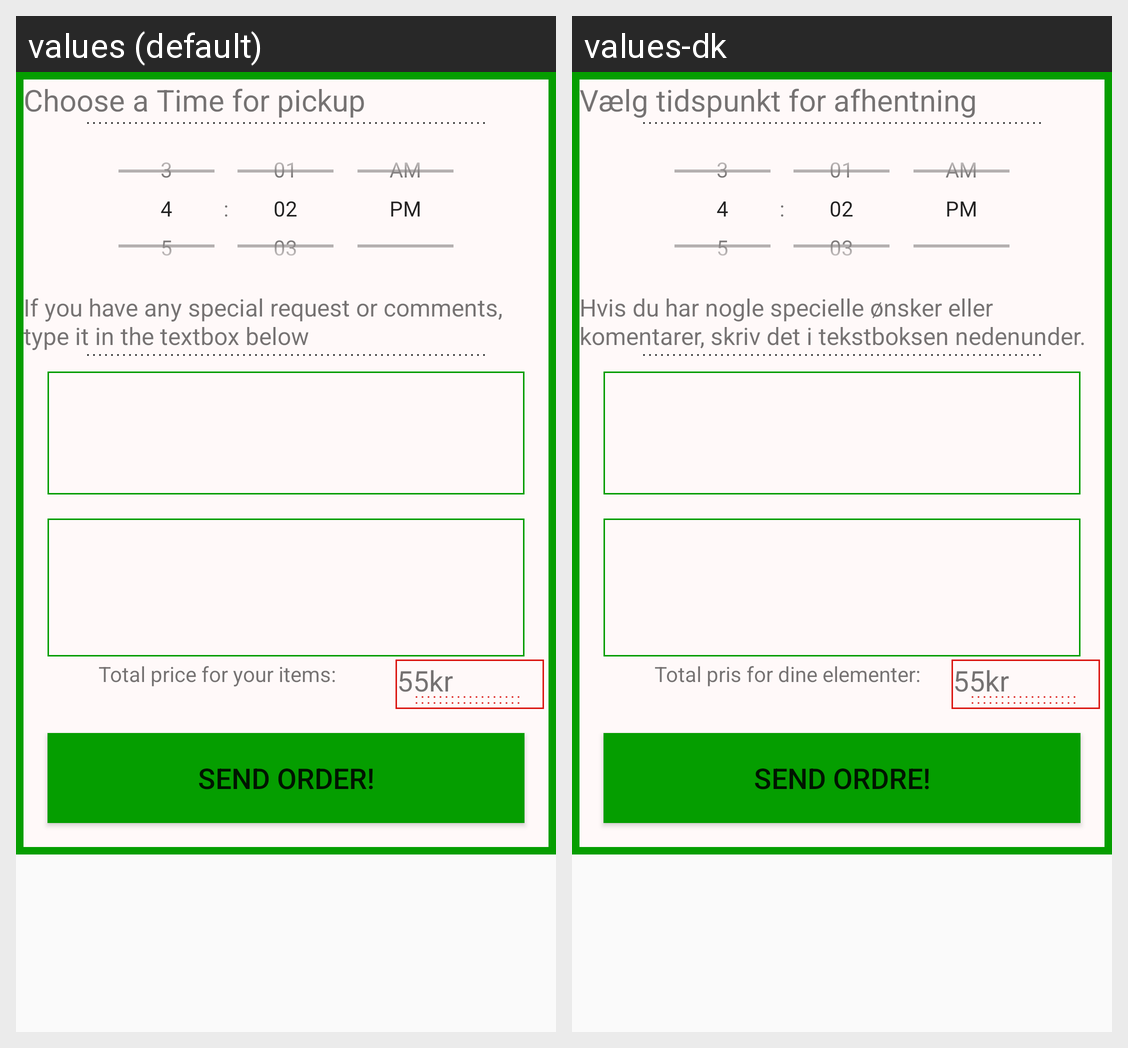

Locale-by-locale string values for the Android screen shown in this grid:
Android screen res/layout/checkout_frag.xml rendered under 2 locales, left to right: values (default), values-dk. Device: Nexus 5 (rendered at 1080×1920; each locale shown at half size, 540×960, under a caption strip naming it); theme AppTheme.
Strings drawn on this screen, with the default value and each locale's value (text and hints the layout hard-codes, and strings that could not be matched under every locale, appear in the picture but are not listed):

checkoutTimepicker
  values: Choose a Time for pickup
  values-dk: Vælg tidspunkt for afhentning

checkoutExtraText
  values: If you have any special request or comments, type it in the textbox below
  values-dk: Hvis du har nogle specielle ønsker eller komentarer, skriv det i tekstboksen nedenunder.

checkoutTotalPrice
  values: Total price for your items:
  values-dk: Total pris for dine elementer:

checkoutBtnCheckout
  values: Send Order!
  values-dk: Send Ordre!
